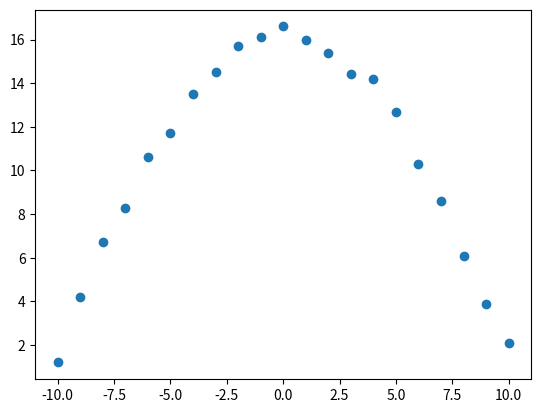

The script that saved this image:
# Data set dalam bentuk array
import numpy as np
import matplotlib.pyplot as plt
import seaborn as sns
from scipy.optimize import curve_fit

x_data = [ -10.0, -9.0, -8.0, -7.0, -6.0, -5.0, -4.0, -3.0, -2.0, -1.0, 0.0, 1.0, 2.0, 3.0, 4.0, 5.0, 6.0, 7.0, 8.0, 9.0, 10.0]
y_data = [1.2, 4.2, 6.7, 8.3, 10.6, 11.7, 13.5, 14.5, 15.7, 16.1, 16.6, 16.0, 15.4, 14.4, 14.2, 12.7, 10.3, 8.6, 6.1, 3.9, 2.1]

x_data = np.asarray(x_data)
y_data = np.asarray(y_data)
plt.plot(x_data, y_data, 'o')

plt.show()